Run: headless pygame with SDL's dummy video driver; simulated clock (each Clock.tick advances the game by its frame time, no real sleeping); random seed 0; keys injected as events and as key.get_pressed() state; no mouse input.
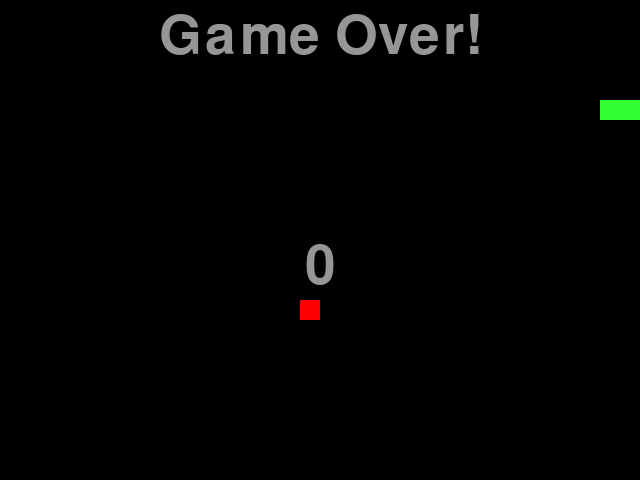
Frame 1 of 1 · flips 1–60 · no input (game ended)

The pygame program that drew these frames:

import pygame, sys, random, time

from pygame.locals import *


def main():
    global FPSCLOCK, DISPLAY, BASICFONT, BLACK, GREEN, RED, GREY

    pygame.init()
    DISPLAY = pygame.display.set_mode((640, 480))
    pygame.display.set_caption('Pythonista - Snake')
    FPSCLOCK = pygame.time.Clock()
    BASICFONT = pygame.font.SysFont("SIMYOU.TTF", 80)

    BLACK = pygame.Color(0, 0, 0)
    GREEN = pygame.Color(50, 255, 50)
    RED = pygame.Color(255, 0, 0)
    GREY = pygame.Color(150, 150, 150)

    playGame()


def playGame():
    '''初始化贪吃蛇及食物'''
    pause = False
    snake_Head = [100, 100]
    snake_Body = [[80, 100], [60, 100], [40, 100]]
    direction = "right"

    food_Position = [300, 300]
    food_flag = 1

    UP = 'up'
    DOWN = 'down'
    LEFT = 'left'
    RIGHT = 'right'

    '''游戏的主循环'''
    while True:
        for event in pygame.event.get():
            if event.type == QUIT:
                pygame.quit()
                sys.exit()

            elif event.type == KEYDOWN:
                if (event.key == K_UP or event.key == K_w) and direction != DOWN:
                    direction = UP
                if (event.key == K_DOWN or event.key == K_s) and direction != UP:
                    direction = DOWN
                if (event.key == K_LEFT or event.key == K_a) and direction != RIGHT:
                    direction = LEFT
                if (event.key == K_RIGHT or event.key == K_d) and direction != LEFT:
                    direction = RIGHT
                if event.key == K_p and not pause:
                    pause = True
                elif event.key == K_p and pause:
                    pause = False

        if direction == LEFT:
            snake_Head[0] -= 20
        if direction == RIGHT:
            snake_Head[0] += 20
        if direction == UP:
            snake_Head[1] -= 20
        if direction == DOWN:
            snake_Head[1] += 20

        snake_Body.insert(0, list(snake_Head))

        if snake_Head[0] == food_Position[0] and snake_Head[1] == food_Position[1]:
            food_flag = 0
        else:
            snake_Body.pop()

        if food_flag == 0:
            x = random.randrange(1, 32)
            y = random.randrange(1, 24)
            food_Position = [int(x * 20), int(y * 20)]
            food_flag = 1

        DISPLAY.fill(BLACK)
        drawSnake(snake_Body)
        drawFood(food_Position)
        drawScore(len(snake_Body) - 3)
        pygame.display.flip()
        if not pause:
            FPSCLOCK.tick(7)
        else:
            draw_pause()
            FPSCLOCK.tick(0.0001)

        '''游戏结束的判断'''
        if snake_Head[0] < 0 or snake_Head[0] > 620:
            GameOver()
        if snake_Head[1] < 0 or snake_Head[1] > 460:
            GameOver()
        for i in snake_Body[1:]:
            if snake_Head[0] == i[0] and snake_Head[1] == i[1]:
                GameOver()


def drawSnake(snake_Body):
    for i in snake_Body:
        pygame.draw.rect(DISPLAY, GREEN, Rect(i[0], i[1], 20, 20))


def drawFood(food_Position):
    pygame.draw.rect(DISPLAY, RED, Rect(food_Position[0], food_Position[1], 20, 20))


def drawScore(score):
    score_Surf = BASICFONT.render('%s' % (score), True, GREY)
    score_Rect = score_Surf.get_rect()
    score_Rect.midtop = (320, 240)
    DISPLAY.blit(score_Surf, score_Rect)


def draw_pause():
    score_Surf = BASICFONT.render('PAUSED', True, GREY)
    score_Rect = score_Surf.get_rect()
    score_Rect.midtop = (320, 60)
    DISPLAY.blit(score_Surf, score_Rect)


def GameOver():
    GameOver_Surf = BASICFONT.render('Game Over!', True, GREY)
    GameOver_Rect = GameOver_Surf.get_rect()
    GameOver_Rect.midtop = (320, 10)
    DISPLAY.blit(GameOver_Surf, GameOver_Rect)

    pygame.display.flip()
    time.sleep(3)
    pygame.quit()
    sys.exit()


if __name__ == "__main__":
    main()
